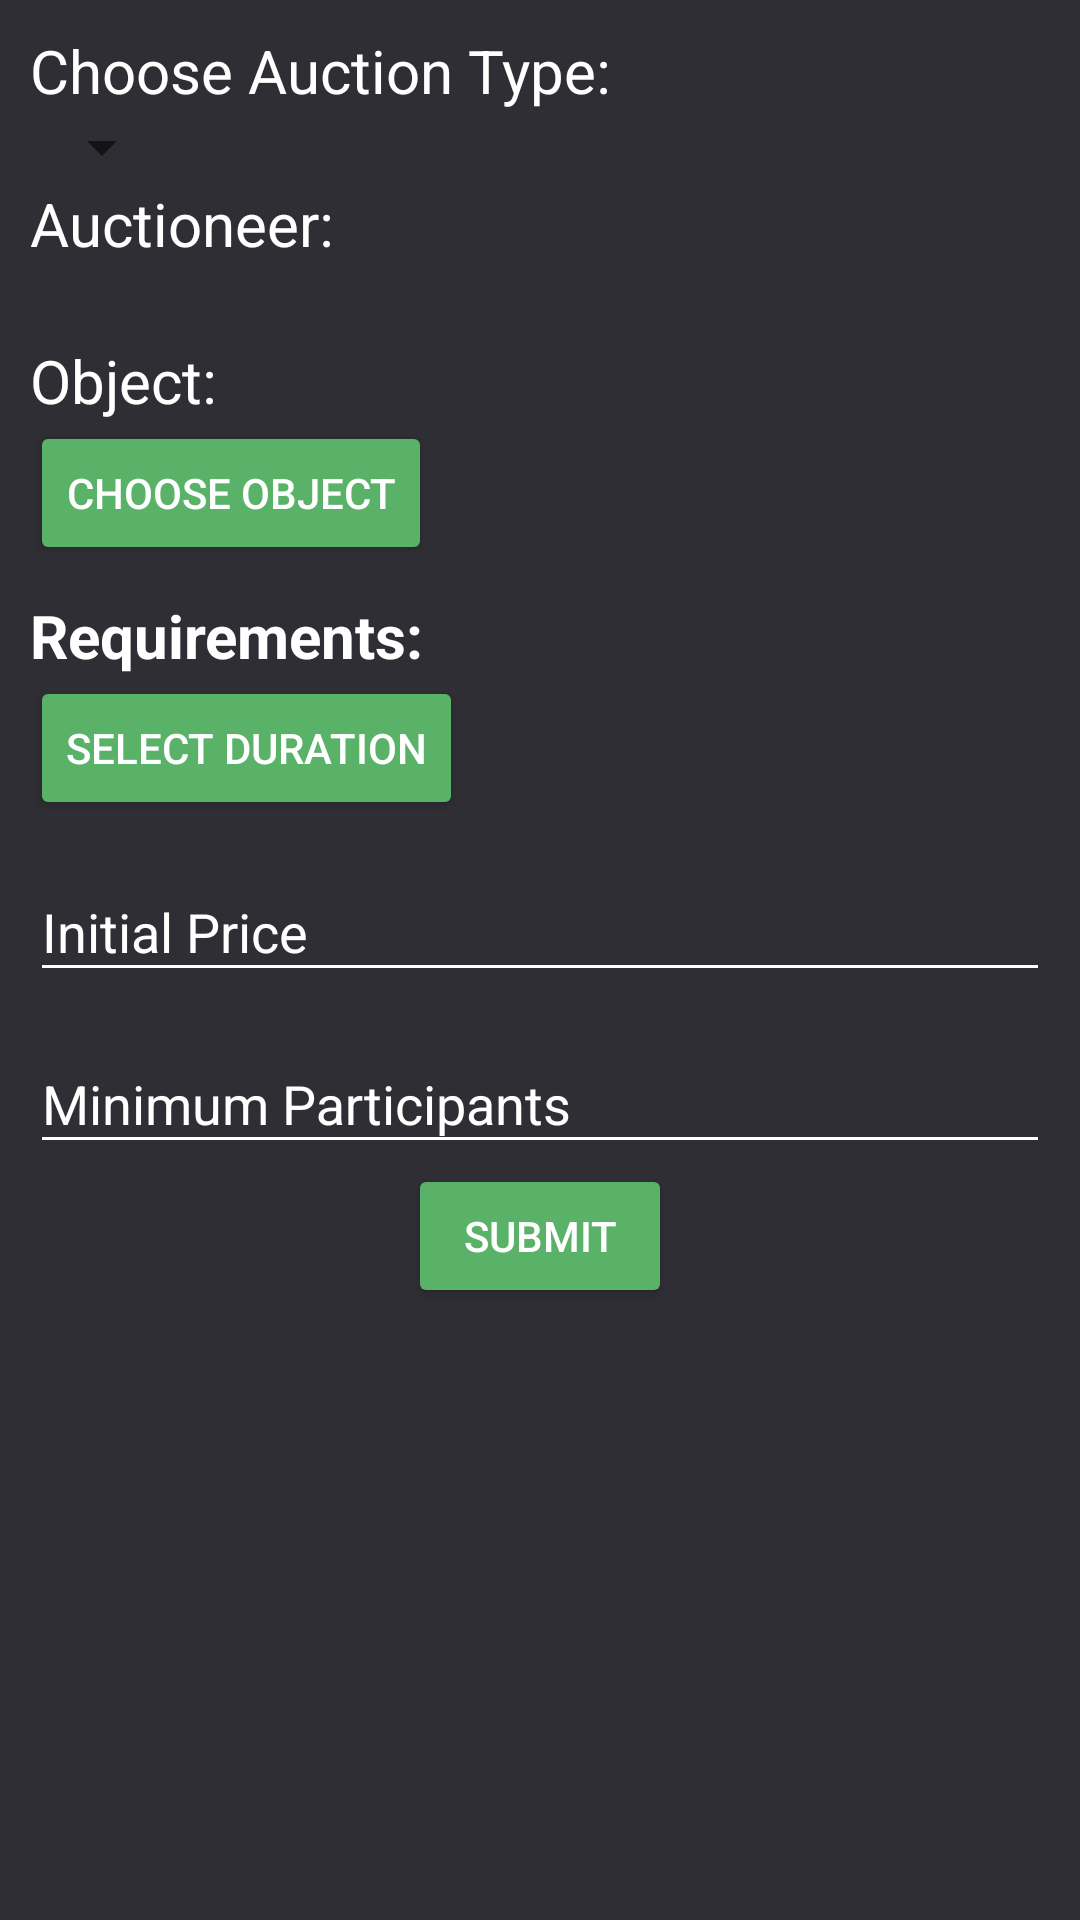

Produce the Android XML layout that renders to this screen, including the resource entries it uses.
<!-- AndroidManifest.xml: activity theme AppTheme -->
<!-- res/layout/activity_create_auction.xml -->
<?xml version="1.0" encoding="utf-8"?>

<layout xmlns:android="http://schemas.android.com/apk/res/android"
    xmlns:app="http://schemas.android.com/apk/res-auto"
    xmlns:tools="http://schemas.android.com/tools">
    
    <LinearLayout
        android:background="@color/colorWindowBackground"
        android:layout_width="match_parent"
        android:layout_height="match_parent"
        android:orientation="vertical"
        android:padding="10dp"
        tools:context="com.sec.secureapp.activities.CreateAuctionActivity">


        <TextView
            android:layout_width="wrap_content"
            android:layout_height="wrap_content"
            android:paddingRight="5dp"
            android:textSize="20sp"
            android:textColor="@android:color/white"
            android:text="@string/create_auction_type" />

        <Spinner
            android:id="@+id/create_type"
            android:layout_width="wrap_content"
            android:layout_height="wrap_content"
            android:textColor="@android:color/white"
            android:spinnerMode="dropdown" />

        <TextView
            android:layout_width="wrap_content"
            android:layout_height="wrap_content"
            android:textSize="20sp"
            android:textColor="@android:color/white"
            android:text="@string/create_auction_auctioneer" />

        <TextView
            android:id="@+id/create_auctioneer"
            android:paddingLeft="5dp"
            android:textSize="15sp"
            android:textColor="@android:color/white"
            android:layout_width="wrap_content"
            android:layout_height="wrap_content" />

        <TextView
            android:layout_width="wrap_content"
            android:layout_height="wrap_content"
            android:paddingTop="5dp"
            android:textSize="20sp"
            android:textColor="@android:color/white"
            android:text="@string/create_auction_object" />

        <Button
            style="@style/Widget.AppCompat.Button.Colored"
            android:id="@+id/create_choose_object"
            android:layout_width="wrap_content"
            android:layout_height="wrap_content"
            android:text="@string/create_auction_choose_object" />


        <TextView
            android:layout_width="match_parent"
            android:layout_height="wrap_content"
            android:paddingTop="10dp"
            android:textSize="20sp"
            android:text="@string/create_auction_requirements"
            android:textColor="@android:color/white"
            android:textStyle="bold" />

        <LinearLayout
            android:layout_width="match_parent"
            android:layout_height="wrap_content"
            android:orientation="horizontal">

            <Button
                style="@style/Widget.AppCompat.Button.Colored"
                android:id="@+id/create_duration"
                android:layout_width="wrap_content"
                android:layout_height="wrap_content"
                android:text="Select Duration" />

        </LinearLayout>

        <android.support.design.widget.TextInputLayout
            android:paddingTop="5dp"
            android:textColorHint="@android:color/white"
            android:layout_width="match_parent"
            android:layout_height="wrap_content">

            <android.support.design.widget.TextInputEditText
                android:digits="0123456789$€ "
                android:id="@+id/create_price"
                android:layout_width="match_parent"
                android:layout_height="wrap_content"
                android:textColor="@android:color/white"
                android:backgroundTint="@android:color/white"
                android:hint="Initial Price" />

        </android.support.design.widget.TextInputLayout>

        <android.support.design.widget.TextInputLayout
            android:paddingTop="5dp"
            android:textColorHint="@android:color/white"
            android:layout_width="match_parent"
            android:layout_height="wrap_content">

            <android.support.design.widget.TextInputEditText
                android:id="@+id/create_participants"
                android:layout_width="match_parent"
                android:layout_height="wrap_content"
                android:inputType="numberSigned"
                android:textColor="@android:color/white"
                android:backgroundTint="@android:color/white"
                android:hint="Minimum Participants" />

        </android.support.design.widget.TextInputLayout>


        <Button
            style="@style/Widget.AppCompat.Button.Colored"
            android:id="@+id/create_submit"
            android:layout_width="wrap_content"
            android:layout_height="wrap_content"
            android:layout_gravity="center"
            android:text="@string/create_auction_submit" />

    </LinearLayout>
</layout>
<!-- resources referenced by this layout -->
<resources>
  <color name="colorWindowBackground">#ff2e2e34</color>
  <string name="create_auction_auctioneer">Auctioneer: </string>
  <string name="create_auction_choose_object">Choose object</string>
  <string name="create_auction_object">Object: </string>
  <string name="create_auction_requirements">Requirements: </string>
  <string name="create_auction_submit">Submit</string>
  <string name="create_auction_type">Choose Auction Type: </string>
  <style name="AppTheme" parent="Theme.AppCompat.DayNight.DarkActionBar">
          <item name="colorPrimary">@color/colorPrimary</item>
          <item name="colorPrimaryDark">@color/colorPrimaryDark</item>
          <item name="colorAccent">@color/colorAccent</item>
      </style>
  <color name="colorPrimary">#ff4b4b57</color>
  <color name="colorPrimaryDark">#ff2c2c31</color>
  <color name="colorAccent">#ff59b268</color>
</resources>
